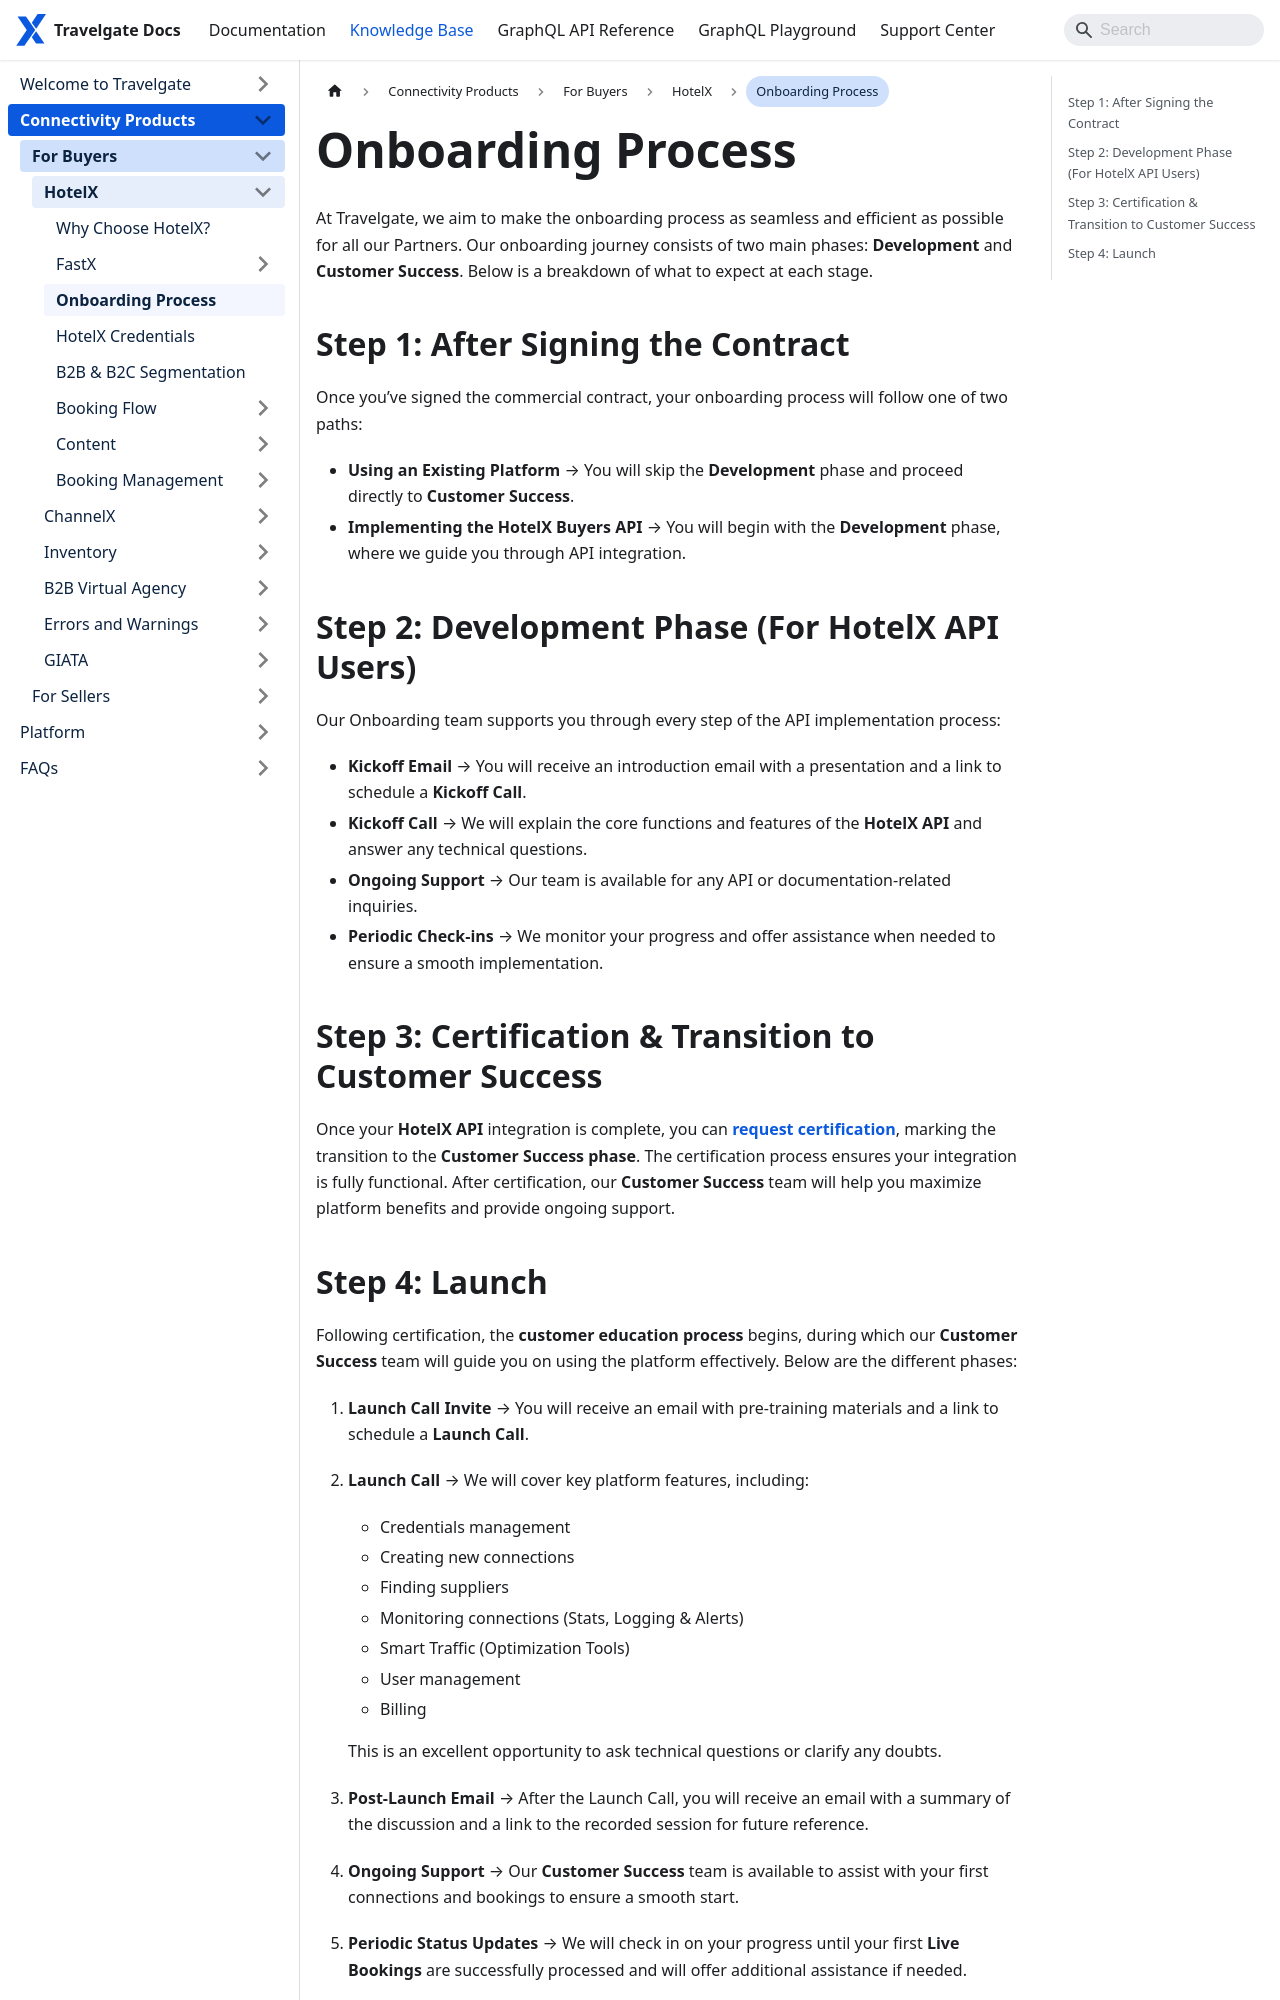

repository: Travelgate/documentation · page: kb/connectivity-products/for-buyers/hotel-x/onboarding/index.html · generator: docusaurus

---
title: Onboarding Process
sidebar_position: 2
---

# Onboarding Process

At Travelgate, we aim to make the onboarding process as seamless and efficient as possible for all our Partners. Our onboarding journey consists of two main phases: **Development** and **Customer Success**. Below is a breakdown of what to expect at each stage.

## Step 1: After Signing the Contract

Once you’ve signed the commercial contract, your onboarding process will follow one of two paths:

- **Using an Existing Platform** → You will skip the **Development** phase and proceed directly to **Customer Success**.
- **Implementing the HotelX Buyers API** → You will begin with the **Development** phase, where we guide you through API integration.

## Step 2: Development Phase (For HotelX API Users)

Our Onboarding team supports you through every step of the API implementation process:

- **Kickoff Email** → You will receive an introduction email with a presentation and a link to schedule a **Kickoff Call**.
- **Kickoff Call** → We will explain the core functions and features of the **HotelX API** and answer any technical questions.
- **Ongoing Support** → Our team is available for any API or documentation-related inquiries.
- **Periodic Check-ins** → We monitor your progress and offer assistance when needed to ensure a smooth implementation.

## Step 3: Certification & Transition to Customer Success

Once your **HotelX API** integration is complete, you can [**request certification**](/docs/apis/for-buyers/hotel-x-pull-buyers-api/hotel-x-certification), marking the transition to the **Customer Success phase**. The certification process ensures your integration is fully functional. After certification, our **Customer Success** team will help you maximize platform benefits and provide ongoing support.
